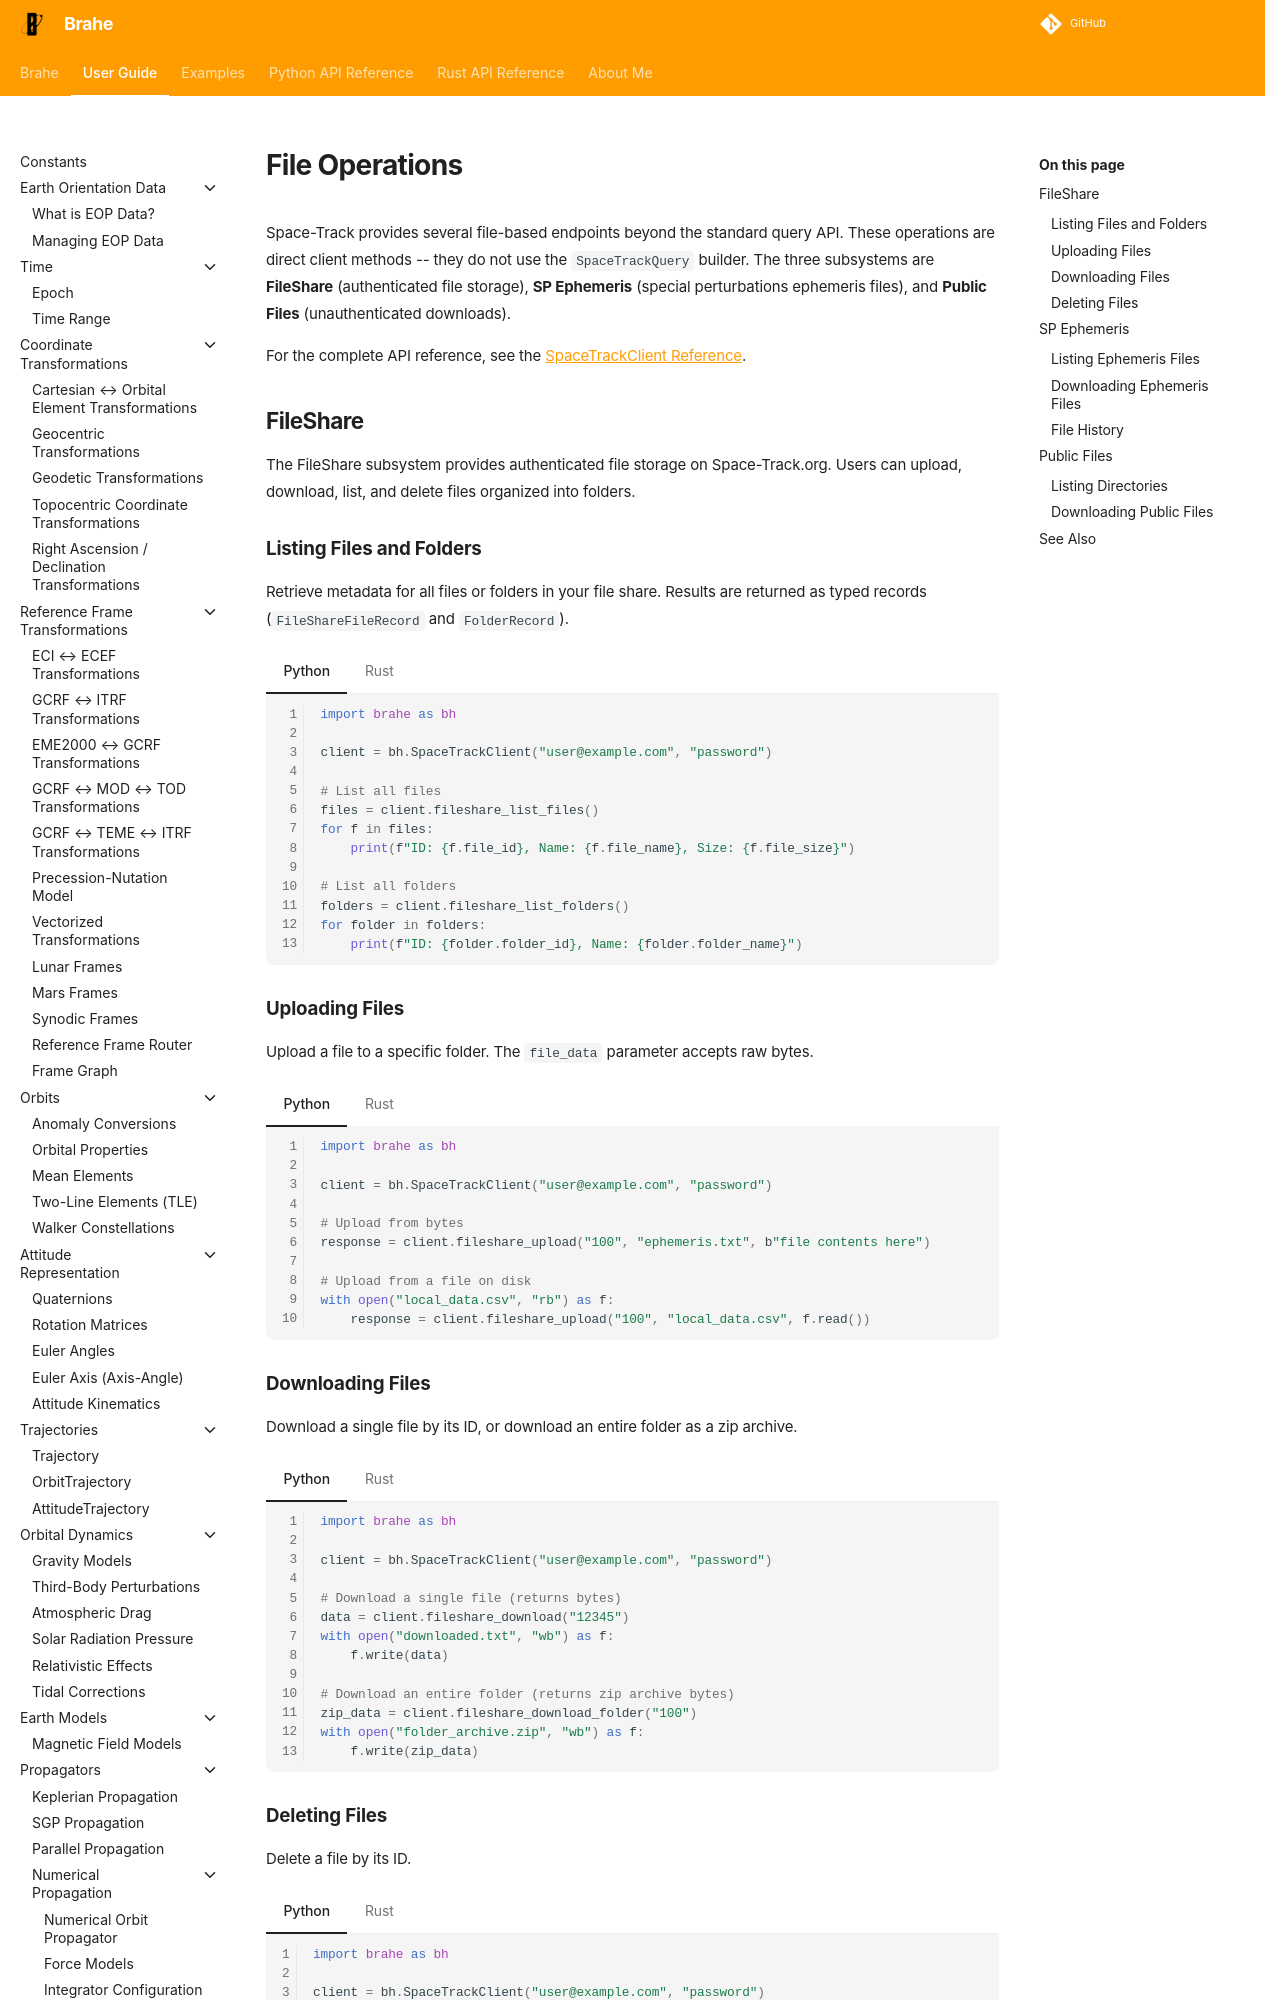

repository: duncaneddy/brahe · page: latest/learn/clients/spacetrack/file_operations.html · generator: mkdocs

# File Operations

Space-Track provides several file-based endpoints beyond the standard query API. These operations are direct client methods -- they do not use the `SpaceTrackQuery` builder. The three subsystems are **FileShare** (authenticated file storage), **SP Ephemeris** (special perturbations ephemeris files), and **Public Files** (unauthenticated downloads).

For the complete API reference, see the [SpaceTrackClient Reference](../../../library_api/clients/spacetrack/client.md).

## FileShare

The FileShare subsystem provides authenticated file storage on Space-Track.org. Users can upload, download, list, and delete files organized into folders.

### Listing Files and Folders

Retrieve metadata for all files or folders in your file share. Results are returned as typed records (`FileShareFileRecord` and `FolderRecord`).

=== "Python"

    ``` python
    import brahe as bh

    client = bh.SpaceTrackClient("user@example.com", "password")

    # List all files
    files = client.fileshare_list_files()
    for f in files:
        print(f"ID: {f.file_id}, Name: {f.file_name}, Size: {f.file_size}")

    # List all folders
    folders = client.fileshare_list_folders()
    for folder in folders:
        print(f"ID: {folder.folder_id}, Name: {folder.folder_name}")
    ```

=== "Rust"

    ``` rust
    use brahe::spacetrack::SpaceTrackClient;

    let client = SpaceTrackClient::new("user@example.com", "password");

    // List all files
    let files = client.fileshare_list_files().unwrap();
    for f in &files {
        println!("ID: {:?}, Name: {:?}, Size: {:?}",
            f.file_id, f.file_name, f.file_size);
    }

    // List all folders
    let folders = client.fileshare_list_folders().unwrap();
    for folder in &folders {
        println!("ID: {:?}, Name: {:?}",
            folder.folder_id, folder.folder_name);
    }
    ```

### Uploading Files

Upload a file to a specific folder. The `file_data` parameter accepts raw bytes.

=== "Python"

    ``` python
    import brahe as bh

    client = bh.SpaceTrackClient("user@example.com", "password")

    # Upload from bytes
    response = client.fileshare_upload("100", "ephemeris.txt", b"file contents here")

    # Upload from a file on disk
    with open("local_data.csv", "rb") as f:
        response = client.fileshare_upload("100", "local_data.csv", f.read())
    ```

=== "Rust"

    ``` rust
    use brahe::spacetrack::SpaceTrackClient;

    let client = SpaceTrackClient::new("user@example.com", "password");

    // Upload from bytes
    let response = client.fileshare_upload(
        "100", "ephemeris.txt", b"file contents here"
    ).unwrap();

    // Upload from a file on disk
    let data = std::fs::read("local_data.csv").unwrap();
    let response = client.fileshare_upload(
        "100", "local_data.csv", &data
    ).unwrap();
    ```
